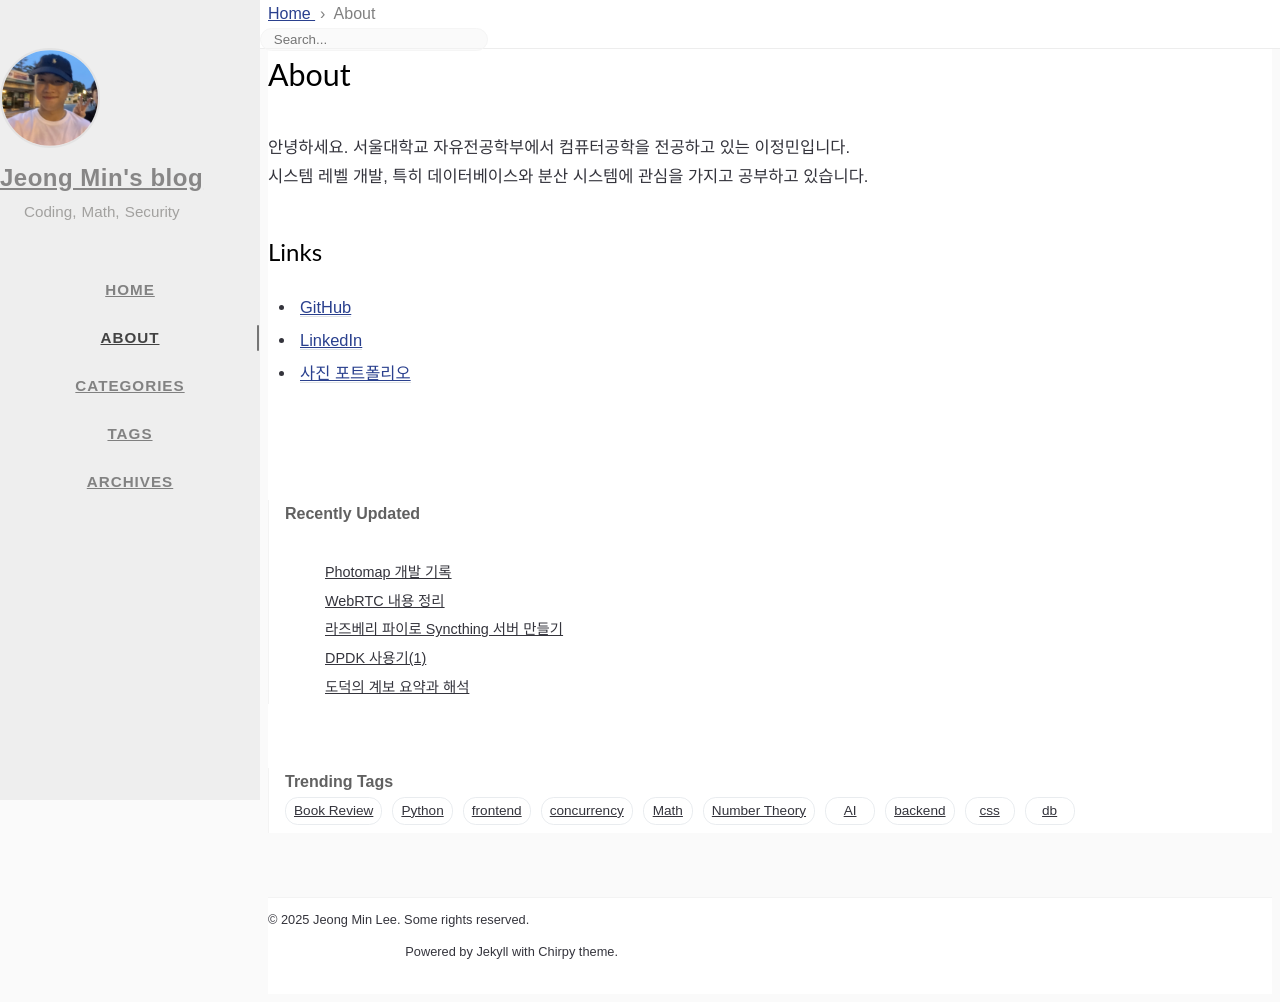

repository: dgg1dbg/dgg1dbg.github.io · page: about/index.html · generator: jekyll

---
title: About
icon: fas fa-info-circle
order: 1
---

안녕하세요. 서울대학교 자유전공학부에서 컴퓨터공학을 전공하고 있는 이정민입니다.  
시스템 레벨 개발, 특히 데이터베이스와 분산 시스템에 관심을 가지고 공부하고 있습니다.  

## Links
- [GitHub](https://github.com/dgg1dbg)
- [LinkedIn](https://www.linkedin.com/in/jeong-min-lee-bba258237/)
- [사진 포트폴리오](https://jmlee.co.kr/portfolio)
